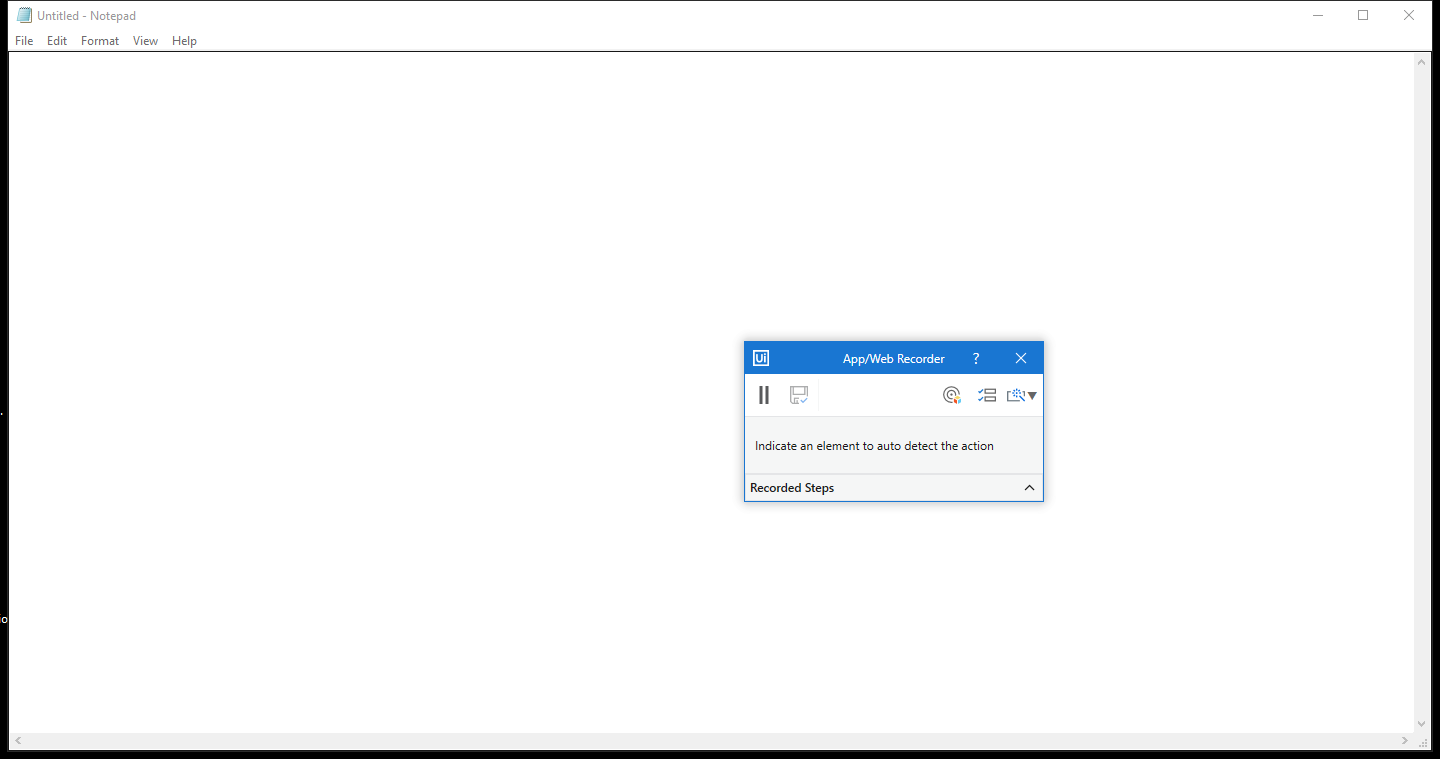
Workflow: Main

Step 1: Use Application: Untitled - Notepad on the element in window 'Untitled - Notepad' (notepad.exe)

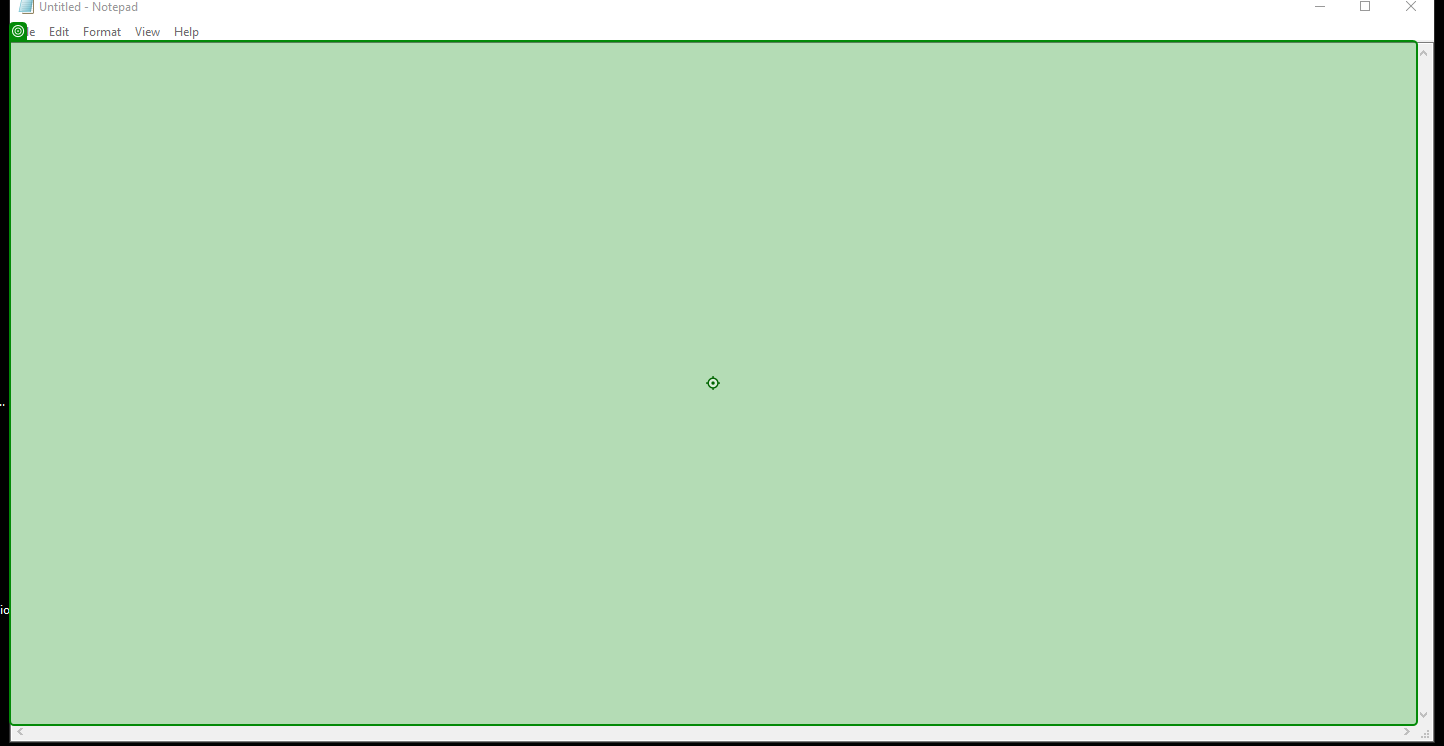
Step 2: type "Hello World" into 'editable text'

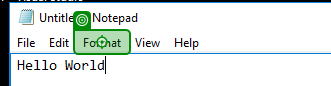
Step 3: click on 'Format'

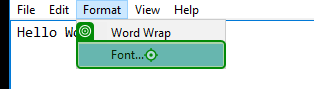
Step 4: click on 'Font...'

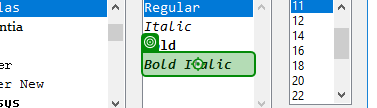
Step 5: click on 'Bold Italic'

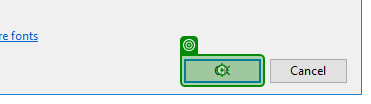
Step 6: click on 'unchecked'